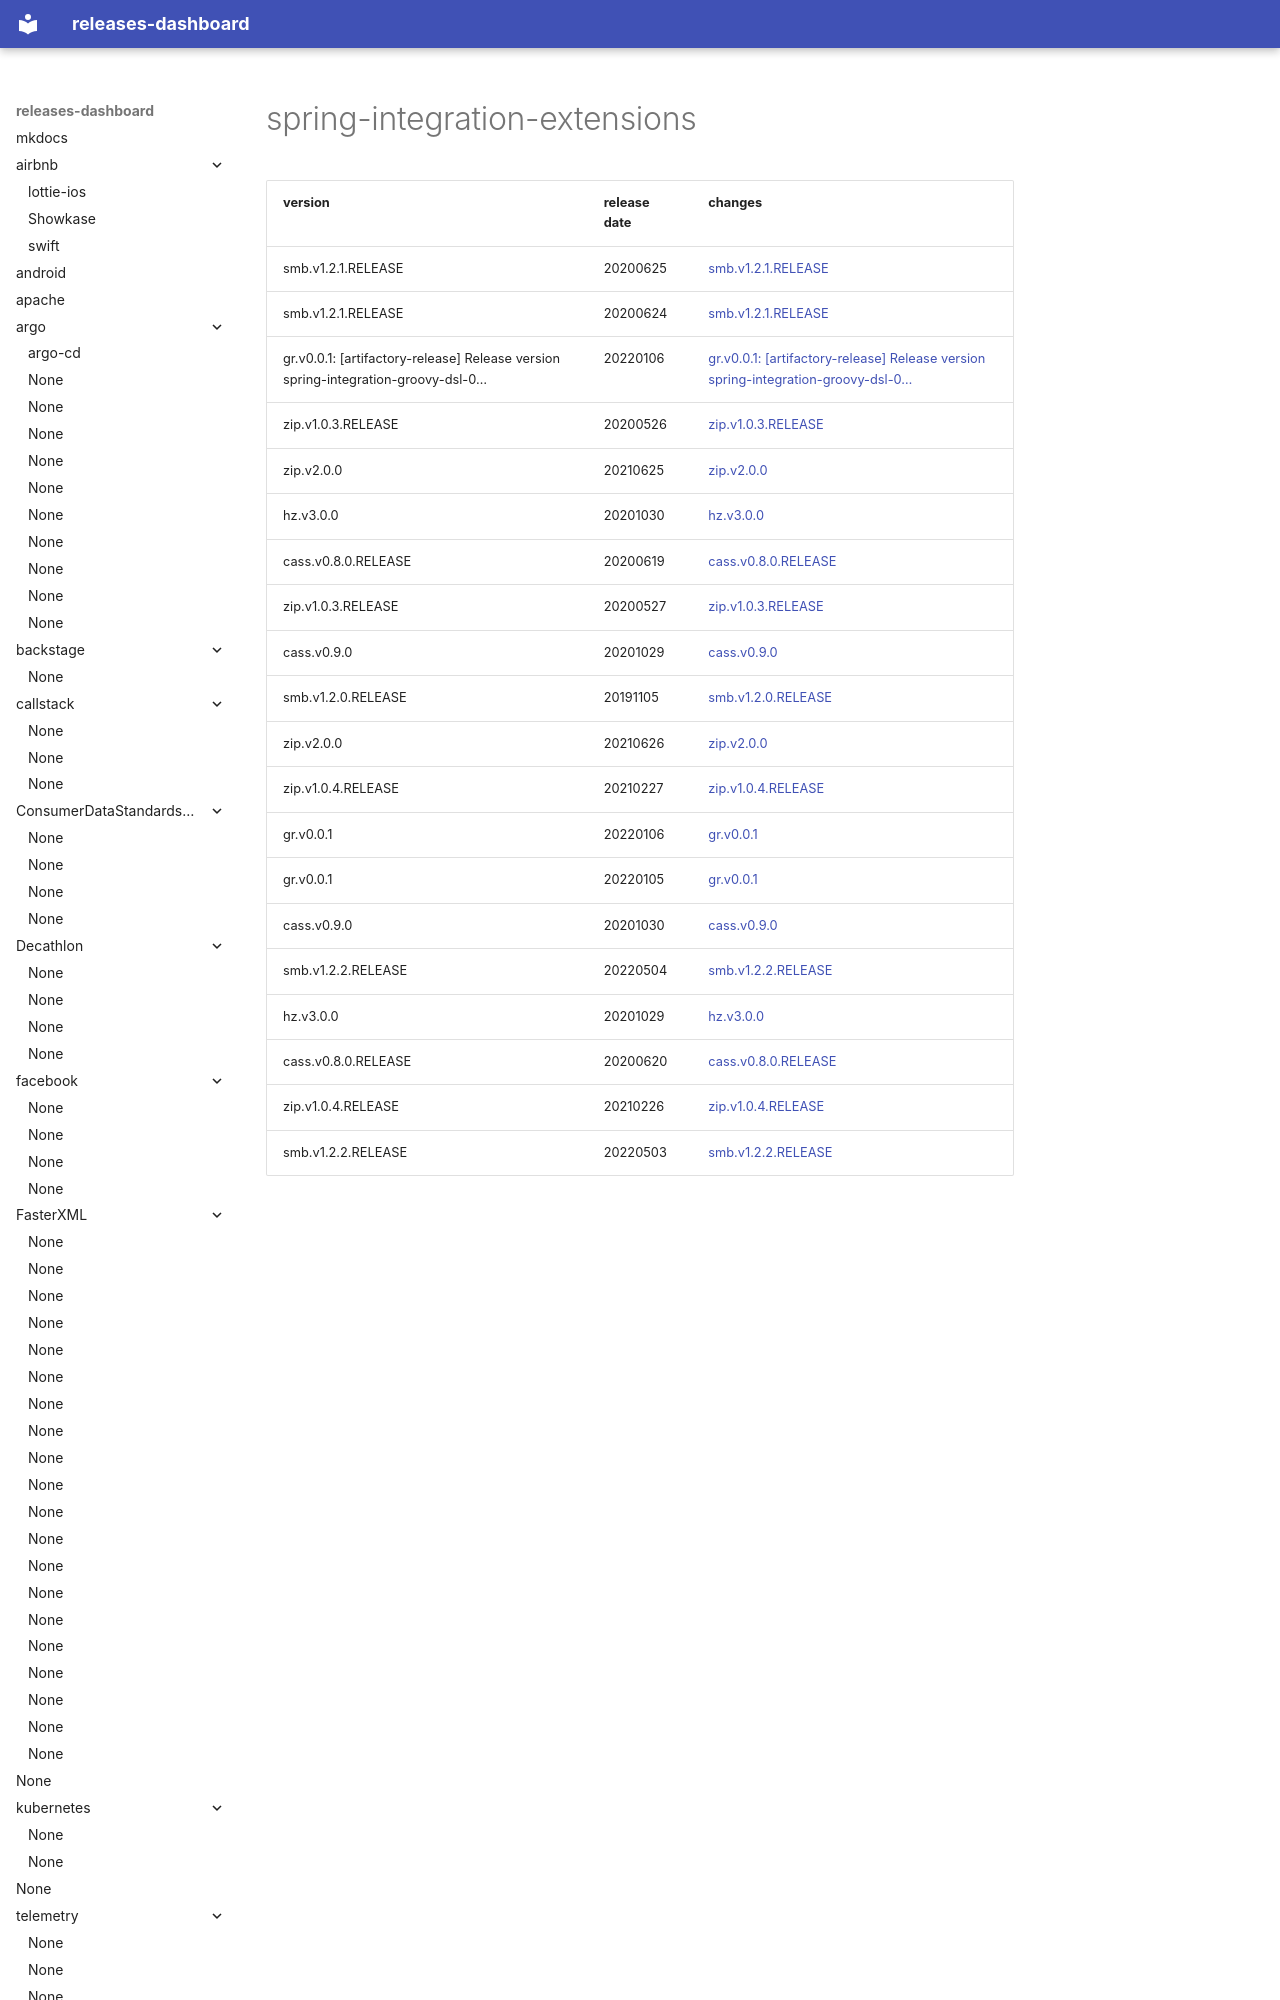

repository: rock-hu/releases-dashboard · page: spring-projects/spring-integration-extensions/index.html · generator: mkdocs

# spring-integration-extensions	


|version|release date|changes|
|---|---|---|
|smb.v1.2.1.RELEASE|20200625|[smb.v1.2.1.RELEASE](./smb.v1.2.1.RELEASE-20200625.md)|
|smb.v1.2.1.RELEASE|20200624|[smb.v1.2.1.RELEASE](./smb.v1.2.1.RELEASE-20200624.md)|
|gr.v0.0.1: [artifactory-release] Release version spring-integration-groovy-dsl-0…|20220106|[gr.v0.0.1: [artifactory-release] Release version spring-integration-groovy-dsl-0…](./gr.v0.0.1: [artifactory-release] Release version spring-integration-groovy-dsl-0…-20220106.md)|
|zip.v1.0.3.RELEASE|20200526|[zip.v1.0.3.RELEAS
